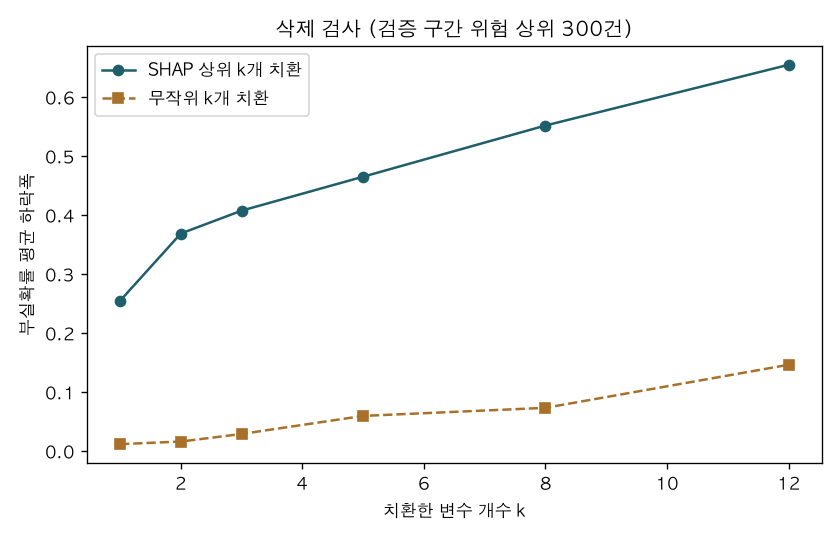

The table this chart was drawn from, first rows:
k, SHAP상위, 무작위, 차이
1, 0.2544, 0.0114, 0.243
2, 0.3684, 0.01586, 0.3526
3, 0.4072, 0.0287, 0.3785
5, 0.4648, 0.05931, 0.4055
8, 0.5515, 0.073, 0.4786
12, 0.6545, 0.146, 0.5085
